Photos from the image-classification dataset "images" in the GitHub repository 2026-1-NCC5/Projeto2. Its 5 classes are: acucar, arroz, cafe, feijao, outros.

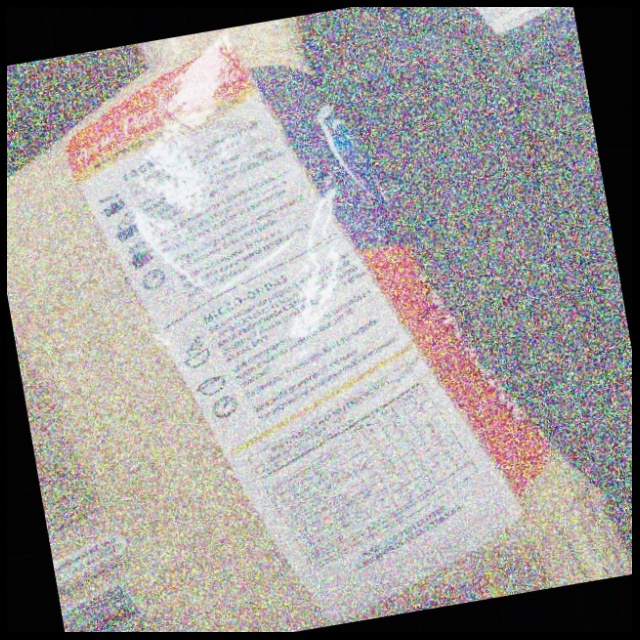
Label: arroz

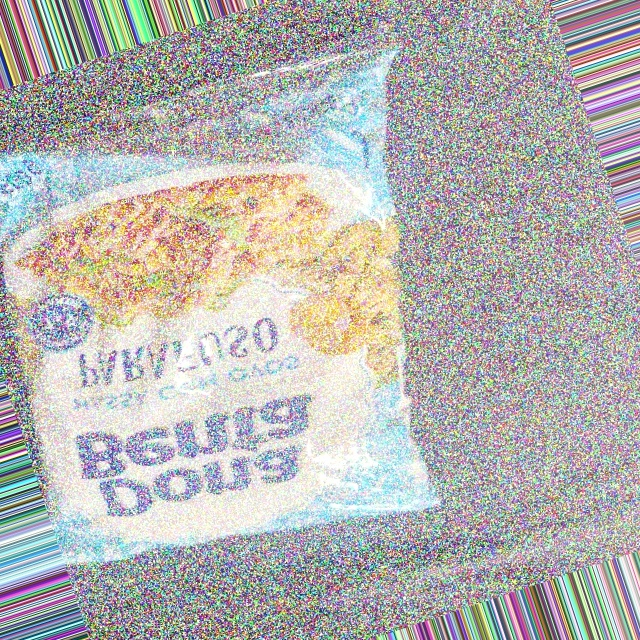
Label: outros

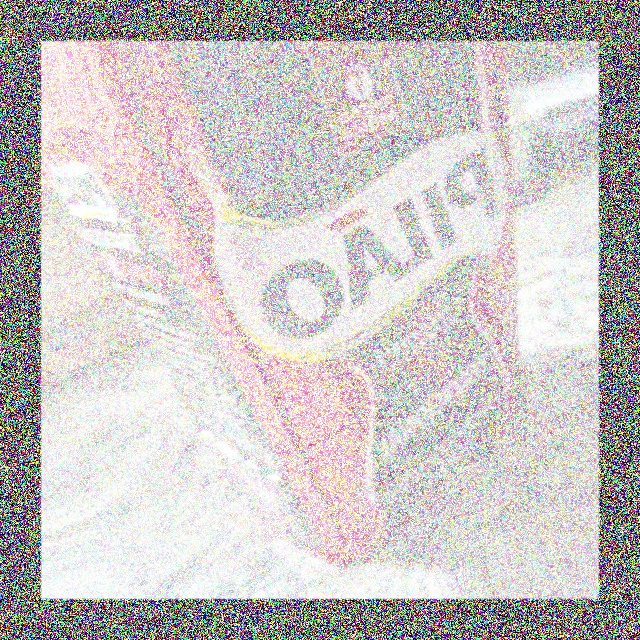
Label: cafe

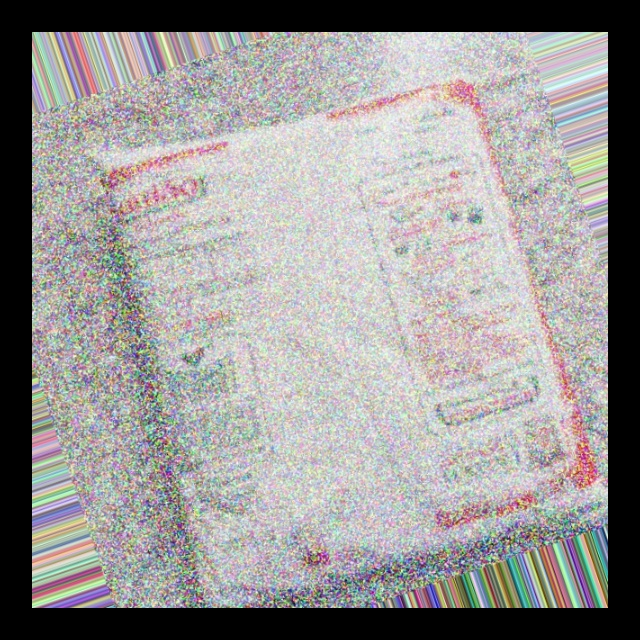
Label: acucar

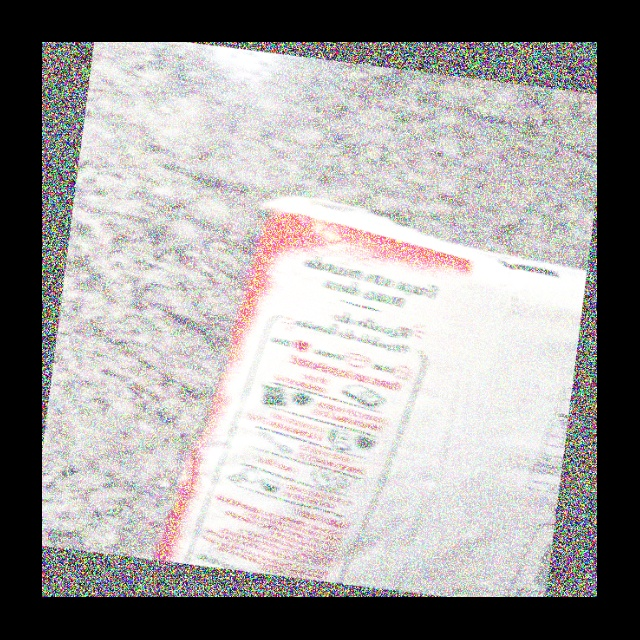
Label: acucar

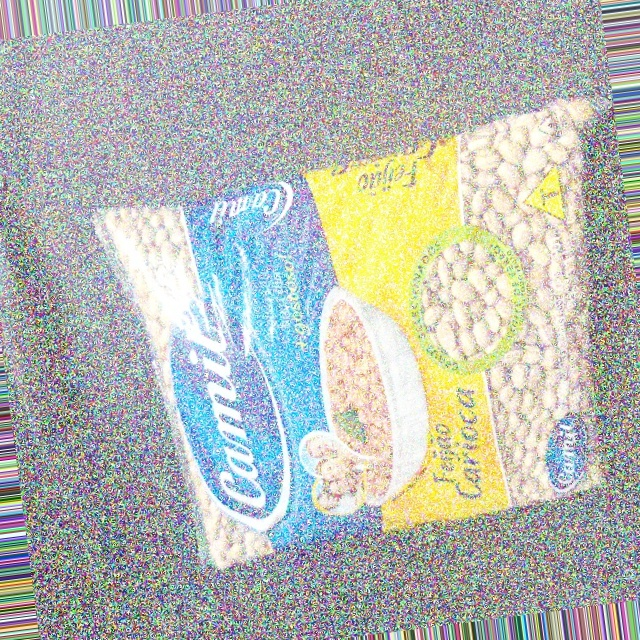
Label: feijao
